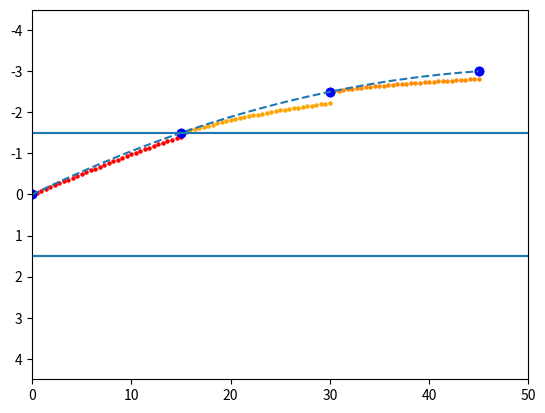

Python code for this plot:
from typing import List

import numpy as np
import matplotlib.pyplot as plt
from scipy.interpolate import CubicSpline

np.random.seed(42)


def f(
    i: int,
    x: float,
    x_: List[float],
    a: List[float],
    b: List[float],
    c: List[float],
    d: List[float],
) -> float:
    return (
        a[i] * (x - x_[i]) ** 3
        + b[i] * (x - x_[i]) ** 2
        + c[i] * (x - x_[i]) ** 1
        + d[i]
    )


def main():
    s0 = [00.0, -0.0]
    s1 = [15.0, -1.5]
    s2 = [30.0, -2.5]
    s3 = [45.0, -3.0]

    plt.scatter(s0[0], s0[1], c="blue")
    plt.scatter(s1[0], s1[1], c="blue")
    plt.scatter(s2[0], s2[1], c="blue")
    plt.scatter(s3[0], s3[1], c="blue")
    plt.hlines(-1.5, xmin=0.0, xmax=50.0)
    plt.hlines(-4.5, xmin=0.0, xmax=50.0)
    plt.hlines(1.5, xmin=0.0, xmax=50.0)
    plt.xlim([0.0, 50.0])
    plt.ylim([-4.5, 4.5])

    x = np.zeros(shape=(4))
    x[0] = s0[0]
    x[1] = s1[0]
    x[2] = s2[0]
    x[3] = s3[0]
    y = np.zeros(shape=(4))
    y[0] = s0[1]
    y[1] = s1[1]
    y[2] = s2[1]
    y[3] = s3[1]

    h = np.zeros(shape=(4))
    h[0] = x[1] - x[0]
    h[1] = x[2] - x[1]
    h[2] = x[3] - x[2]
    h[3] = 0.0

    M = np.array([[2 * (h[0] + h[1]), h[1]], [h[1], 2 * (h[1] + h[2])]])
    N = np.zeros(shape=(2), dtype=np.float32)
    N[0] = ((6.0 / h[1]) * (y[2] - y[1])) - ((6.0 / h[0]) * (y[1] - y[0]))
    N[1] = ((6.0 / h[2]) * (y[3] - y[2])) - ((6.0 / h[1]) * (y[2] - y[1]))

    print(M)
    print(N)

    y_ss = np.zeros(shape=(4))
    a = np.zeros(shape=(4))
    b = np.zeros(shape=(4))
    c = np.zeros(shape=(4))
    d = np.zeros(shape=(4))
    y_ss[1:3] = np.dot(np.linalg.inv(M), N)

    for i in range(3):
        a[i] = (1.0 / (6.0 * h[i])) * (y_ss[i + 1] - y_ss[i])
        b[i] = 0.5 * y_ss[i]
        c[i] = (1.0 / h[i]) * (y[i + 1] - y[i]) - (1 / 6) * (
            y_ss[i + 1] + 2 * y_ss[i]
        )
        d[i] = y[i]

    print("a: ", a)
    print("b: ", b)
    print("c: ", c)
    print("d: ", d)

    xx = np.linspace(start=0.0, stop=x[3], num=100)
    for xx_i in xx:
        if xx_i <= x[1]:
            yy_i = f(0, xx_i, x, a, b, c, d)
            plt.scatter(xx_i, yy_i, c="red", s=5)
        elif xx_i <= x[2]:
            yy_i = f(1, xx_i, x, a, b, c, d)
            plt.scatter(xx_i, yy_i, c="orange", s=5)
        elif xx_i <= x[3]:
            yy_i = f(2, xx_i, x, a, b, c, d)
            plt.scatter(xx_i, yy_i, c="darkorange", s=5)

    plt.gca().invert_yaxis()
    plt.show()

    cs = CubicSpline(x, y)
    plt.scatter(s0[0], s0[1], c="blue")
    plt.scatter(s1[0], s1[1], c="blue")
    plt.scatter(s2[0], s2[1], c="blue")
    plt.scatter(s3[0], s3[1], c="blue")
    plt.hlines(-1.5, xmin=0.0, xmax=50.0)
    plt.hlines(-4.5, xmin=0.0, xmax=50.0)
    plt.hlines(1.5, xmin=0.0, xmax=50.0)
    plt.xlim([0.0, 50.0])
    plt.ylim([-4.5, 4.5])
    plt.plot(xx, cs(xx), '--')
    plt.gca().invert_yaxis()
    plt.show()
    for i in range(3):
        print("Poly ", i)
        for k in range(3, -1, -1):
            print(round(cs.c.T[i, k], 4))


if __name__ == "__main__":
    main()
